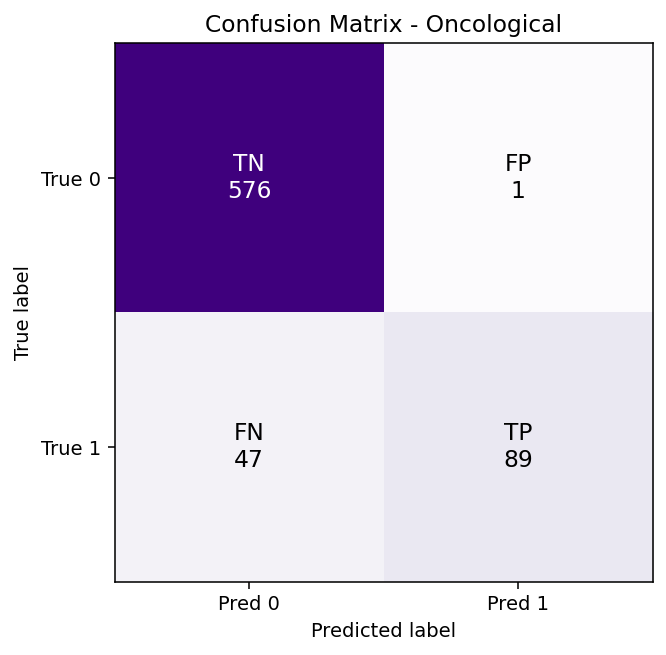

The data file committed next to this chart (first rows):
, Pred 0, Pred 1
True 0, 576, 1
True 1, 47, 89
